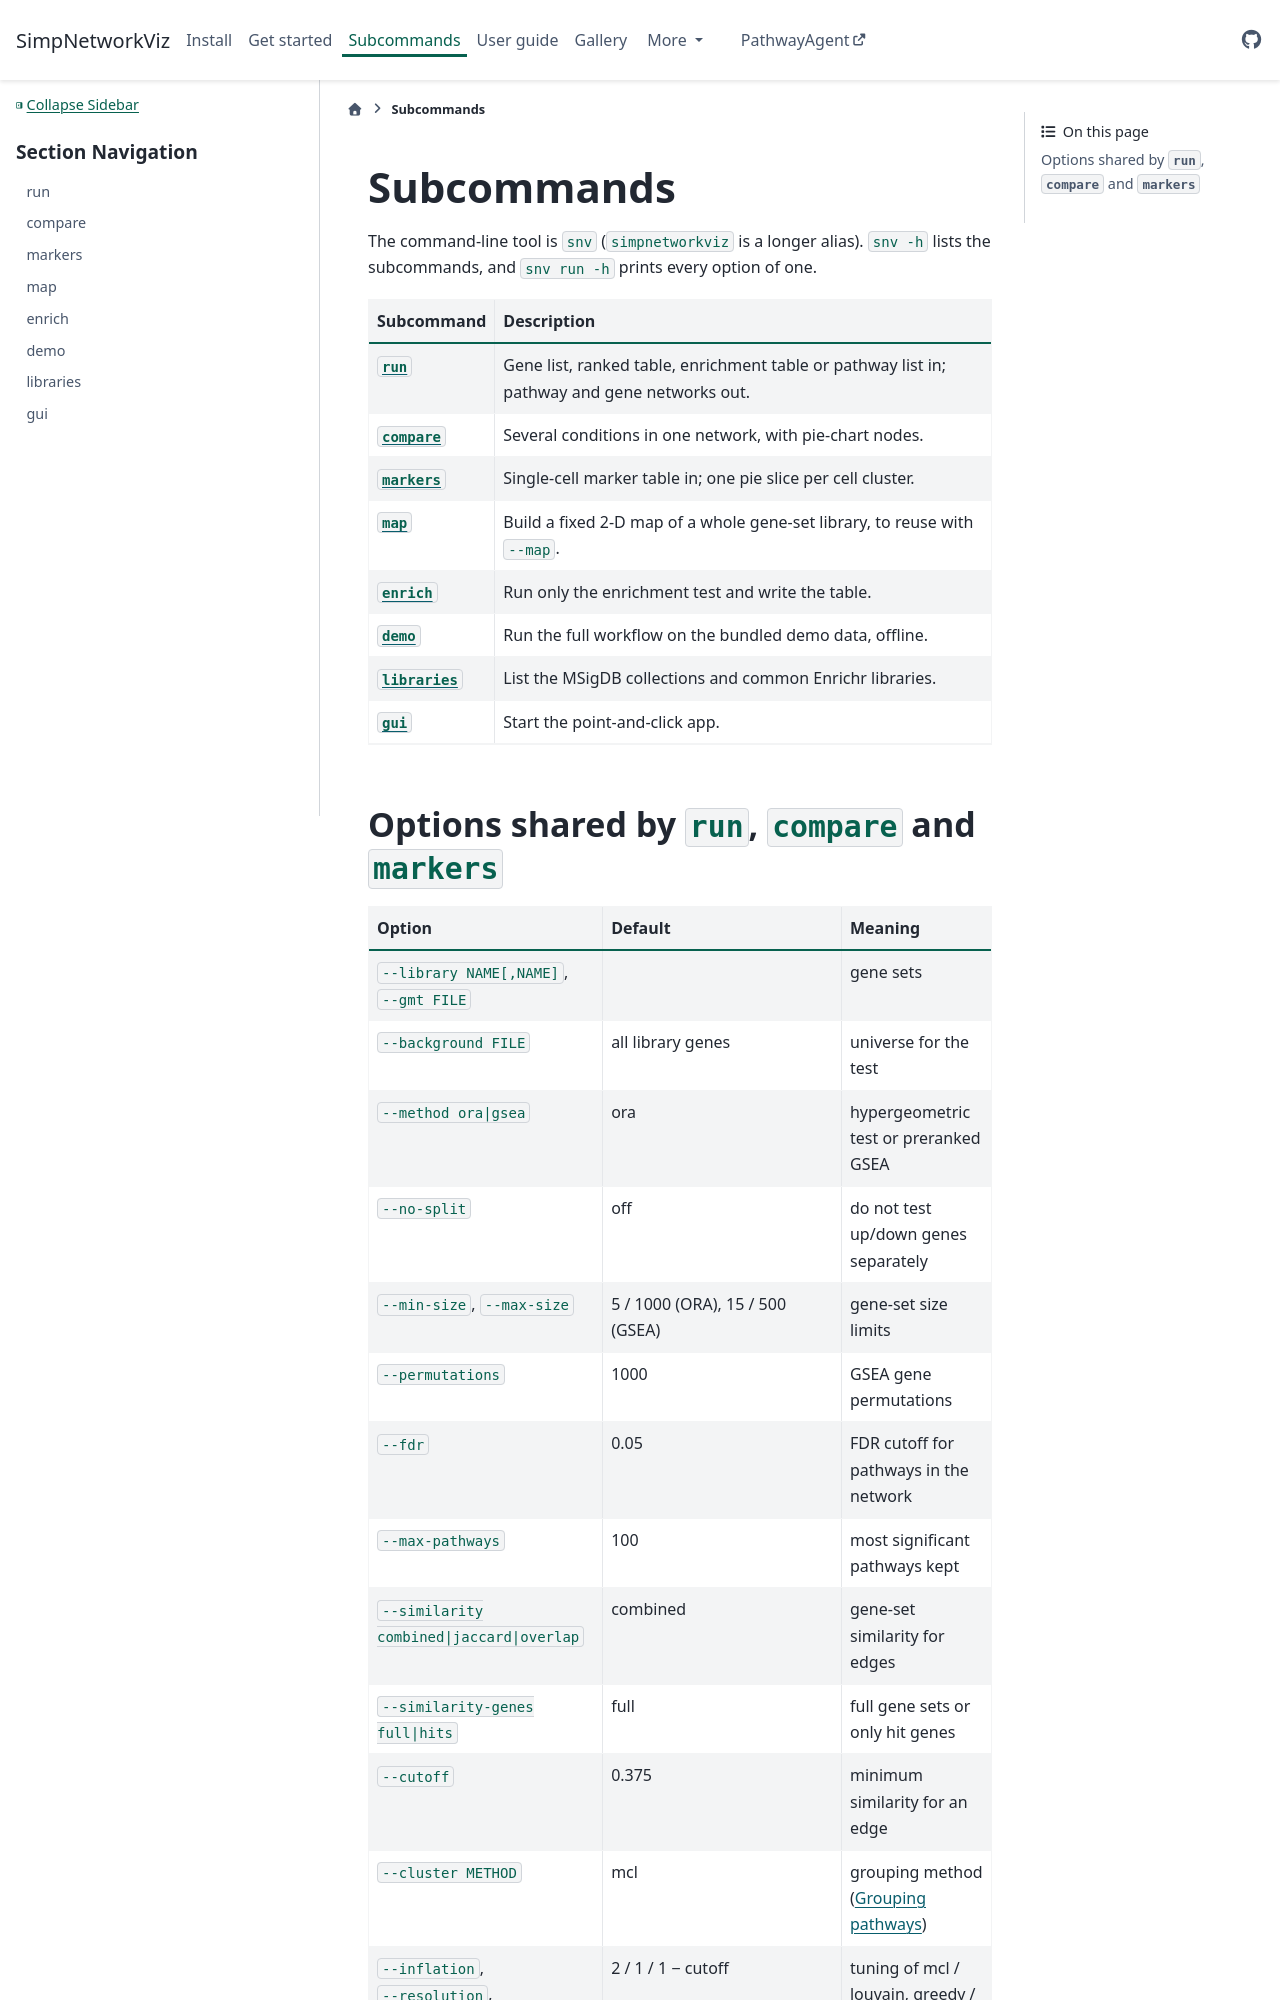

repository: helenhuangmath/SimpNetworkViz · page: docs/commands/index.html · generator: sphinx

# Subcommands

The command-line tool is `snv` (`simpnetworkviz` is a longer alias). It has five subcommands:

| Subcommand | Description |
|---|---|
| [`run`](run.md) | Main workflow: gene list, enrichment table or pathway list in; pathway and gene networks out. |
| [`enrich`](enrich.md) | Run only the enrichment test and write the table. |
| [`demo`](demo.md) | Run the full workflow on the bundled demo data, offline. |
| [`libraries`](libraries.
